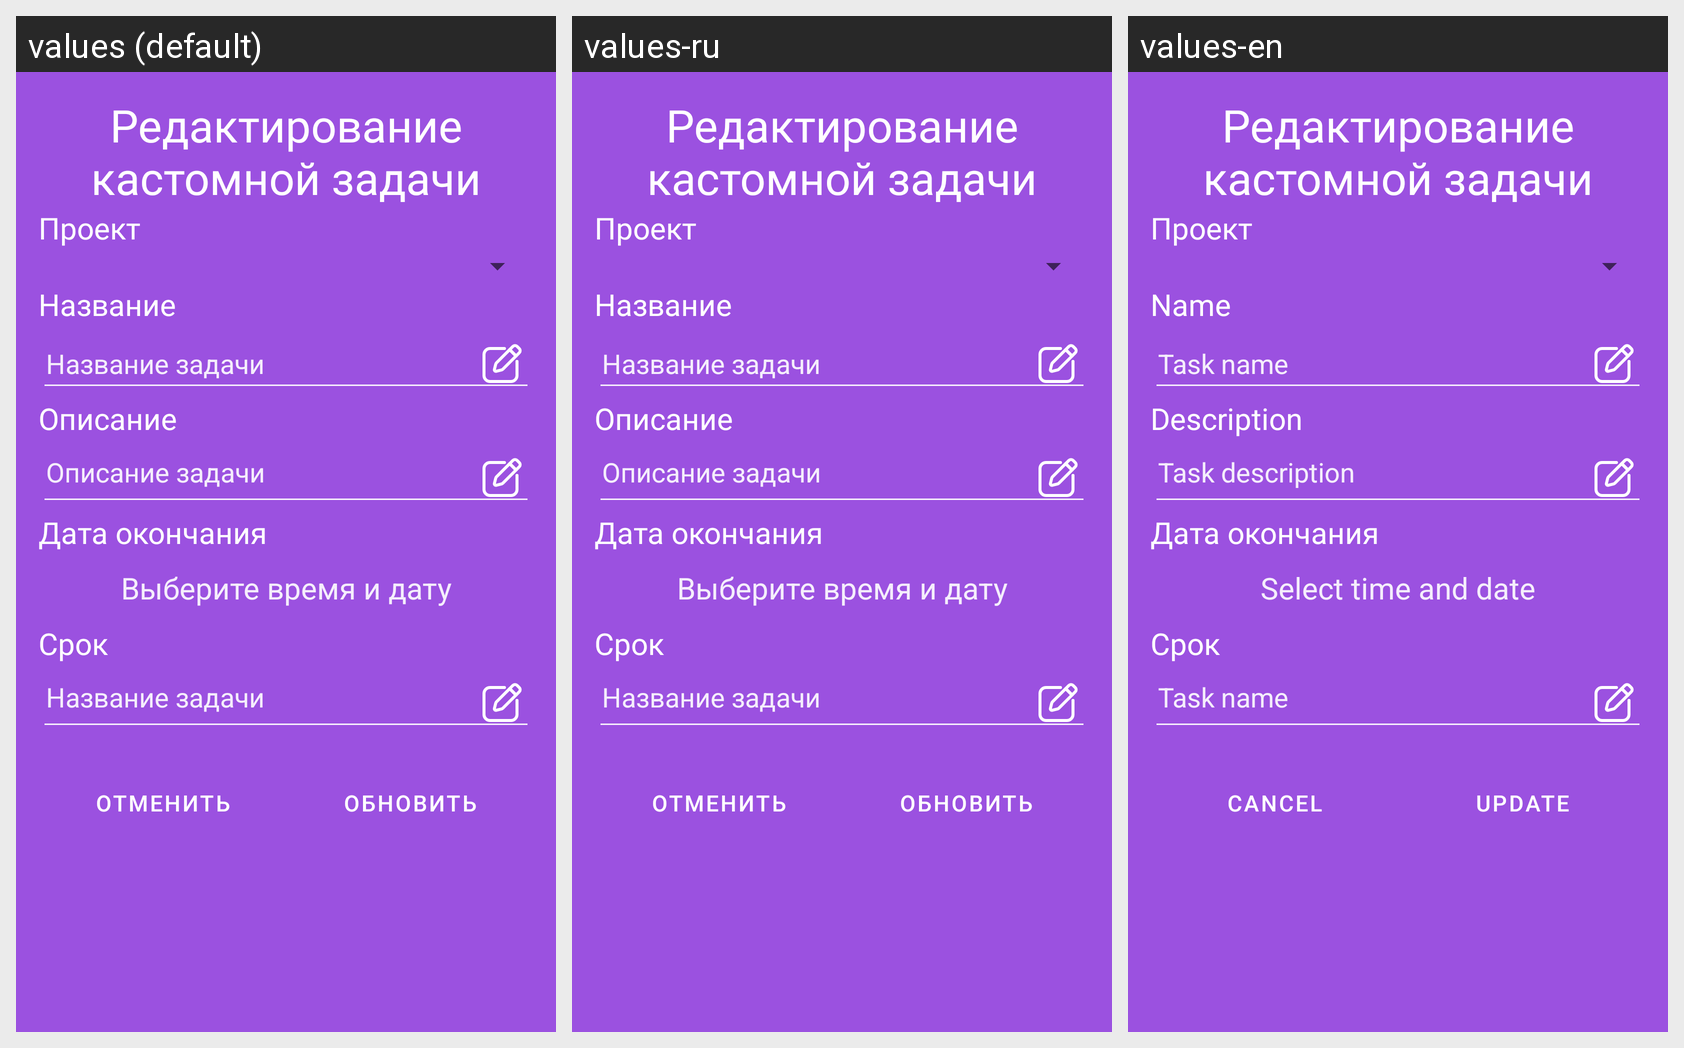

The same Android screen rendered under several of its app's locales, left to right. List the strings drawn on it with the default value and each locale's translation.
Android screen res/layout/dialog_settings_custom_task.xml rendered under 3 locales, left to right: values (default), values-ru, values-en. Device: Nexus 5 (rendered at 1080×1920; each locale shown at half size, 540×960, under a caption strip naming it); theme Theme.Omega_Tracker.
Strings drawn on this screen, with the default value and each locale's value (text and hints the layout hard-codes, and strings that could not be matched under every locale, appear in the picture but are not listed):

label
  values: Название
  values-ru: Название
  values-en: Name

task_name
  values: Название задачи
  values-ru: Название задачи
  values-en: Task name

description
  values: Описание
  values-ru: Описание
  values-en: Description

description_task
  values: Описание задачи
  values-ru: Описание задачи
  values-en: Task description

select_time_and_date_custom_task
  values: Выберите время и дату
  values-ru: Выберите время и дату
  values-en: Select time and date

cancel
  values: Отменить
  values-ru: Отменить
  values-en: Cancel

update
  values: Обновить
  values-ru: Обновить
  values-en: Update
